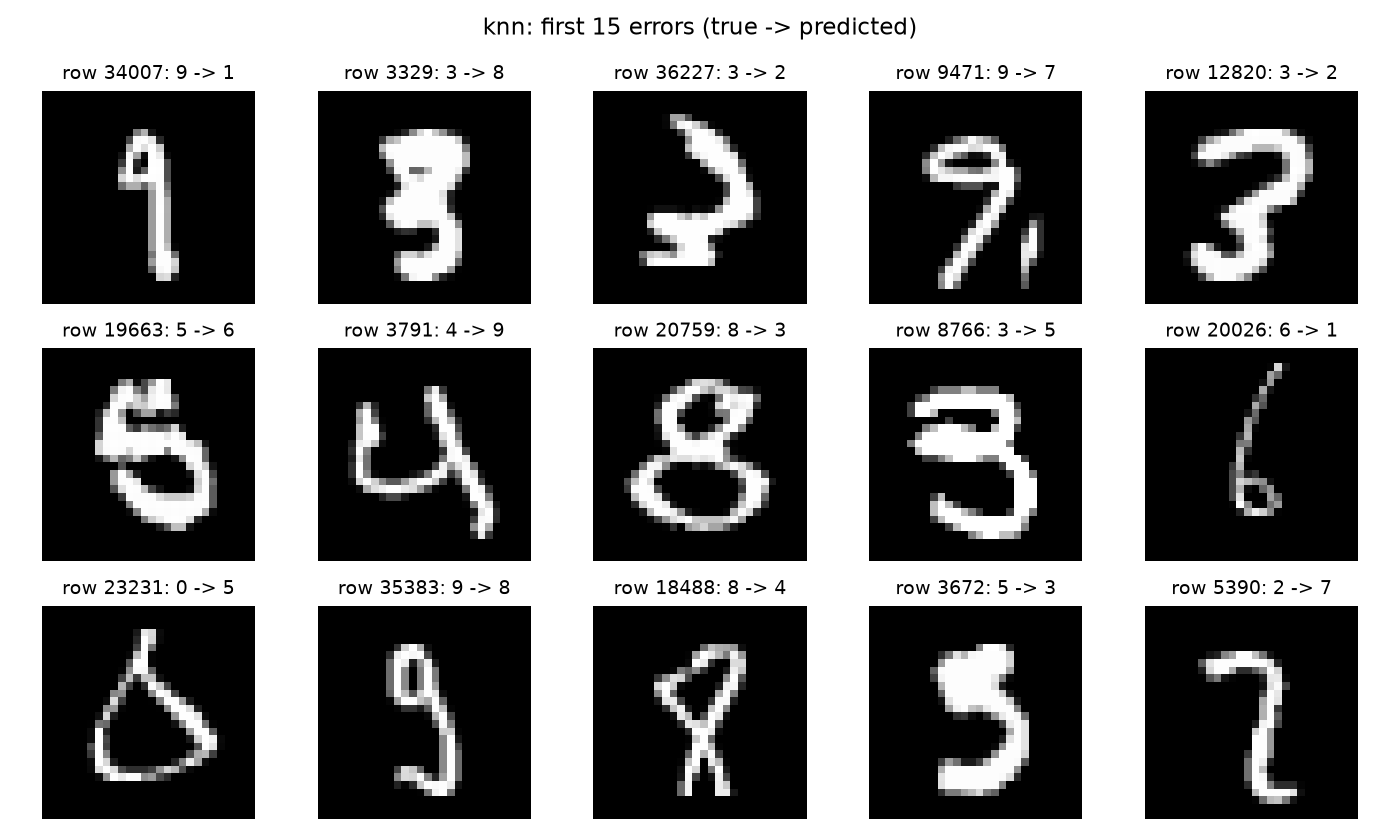

The table this chart was drawn from, first rows:
row_id, true, predicted
34007, 9, 1
3329, 3, 8
36227, 3, 2
9471, 9, 7
12820, 3, 2
19663, 5, 6
3791, 4, 9
20759, 8, 3
8766, 3, 5
20026, 6, 1
23231, 0, 5
35383, 9, 8
18488, 8, 4
3672, 5, 3
5390, 2, 7
14552, 8, 1
24069, 9, 4
24761, 7, 9
608, 7, 1
15349, 9, 0
24977, 3, 5
13421, 9, 4
5389, 2, 7
23538, 1, 2
19170, 2, 1
24744, 9, 1
577, 4, 9
17374, 9, 4
38877, 8, 1
32097, 6, 0
6763, 7, 9
2628, 8, 3
6198, 8, 0
23752, 8, 7
35228, 2, 1
27217, 9, 3
2296, 7, 1
3683, 8, 1
18669, 3, 5
40637, 2, 3
21750, 2, 3
31876, 8, 0
40, 9, 3
33387, 4, 9
17401, 3, 5
23036, 1, 7
1287, 2, 1
24578, 1, 7
37786, 5, 6
28747, 4, 5
30646, 9, 5
38361, 2, 1
10250, 8, 1
26353, 8, 3
1299, 8, 0
21419, 8, 3
36192, 9, 7
34276, 9, 4
26479, 5, 6
23299, 3, 2
... 150 more rows
